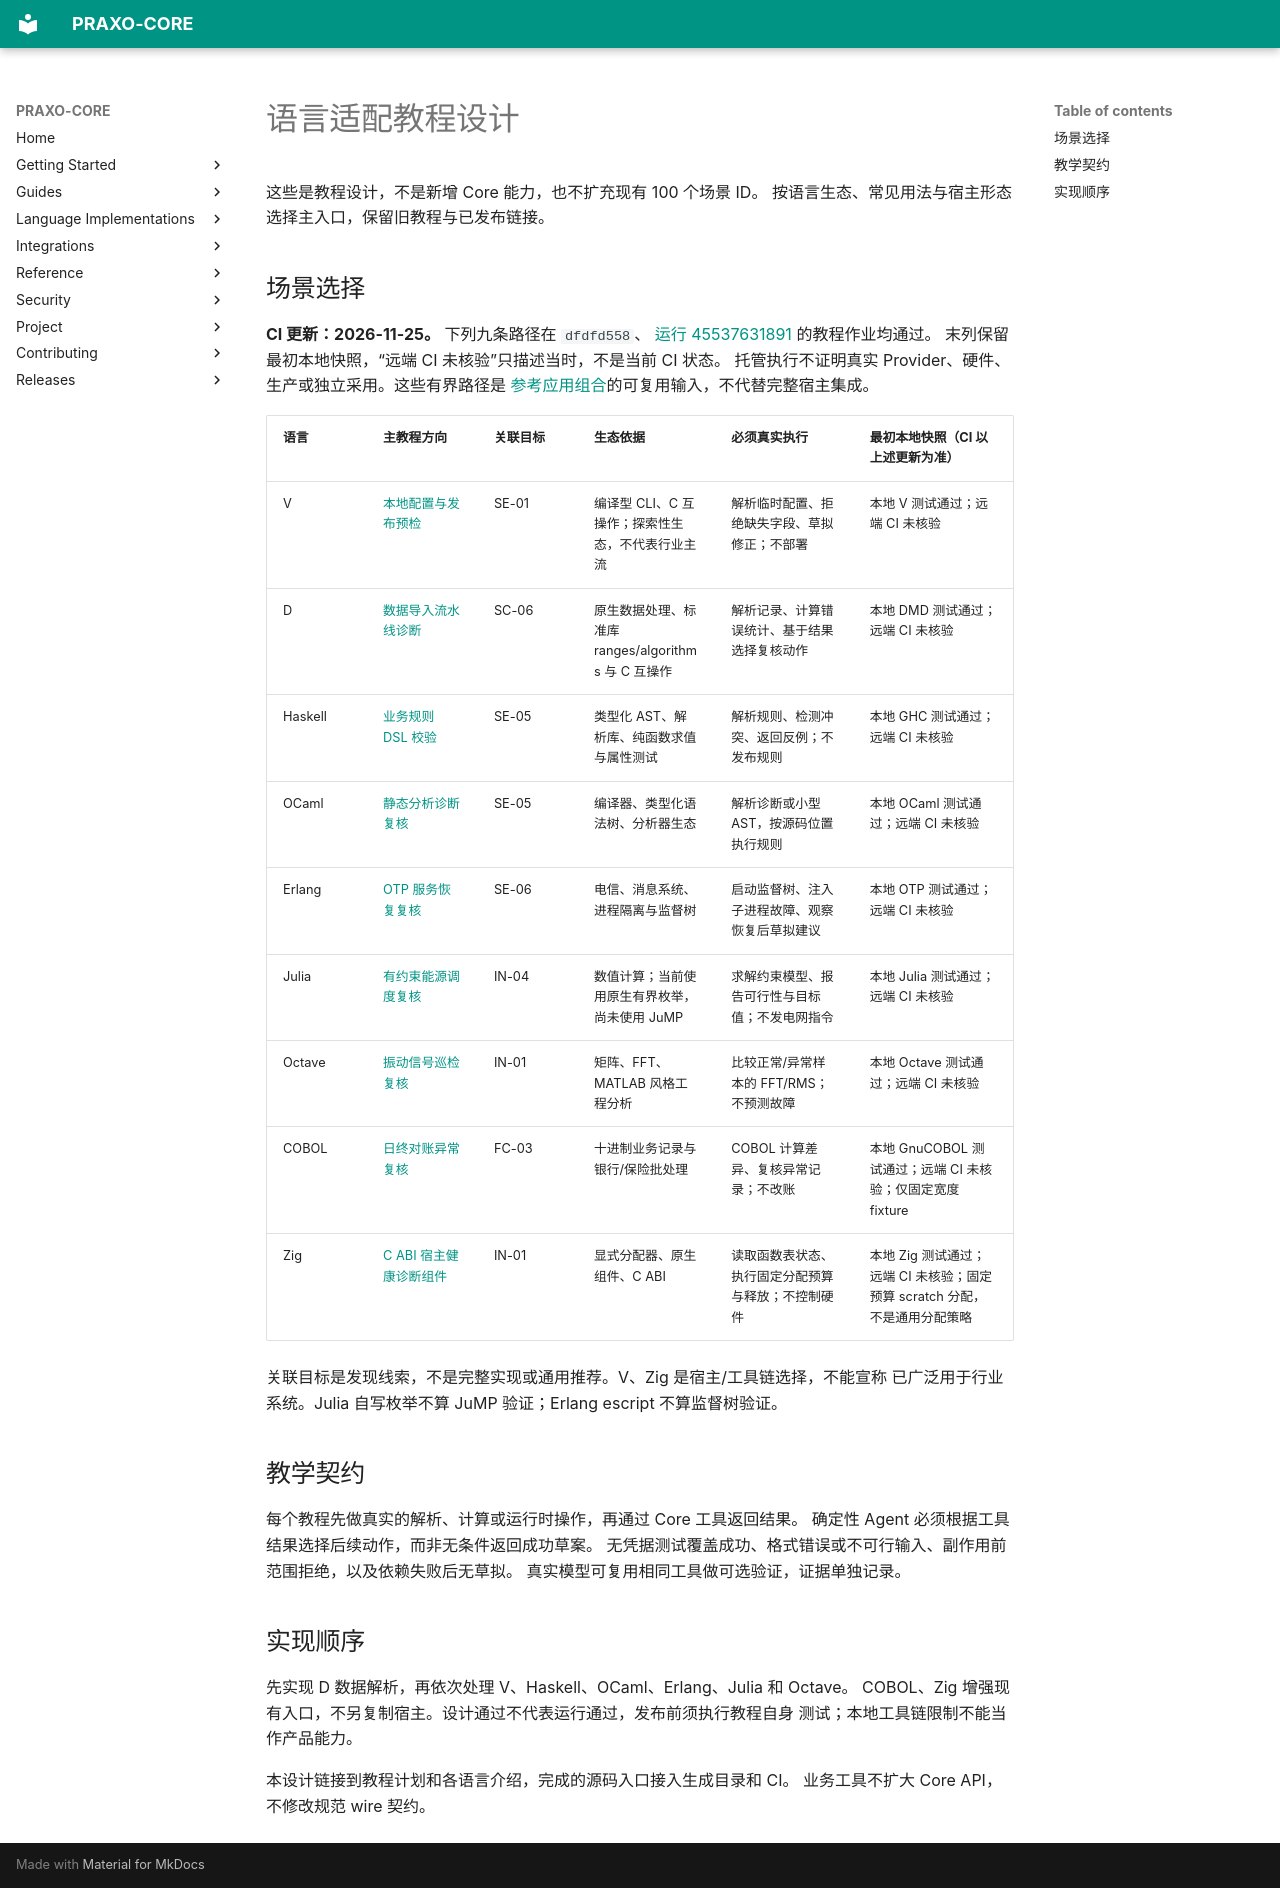

repository: axisvela/praxo-core · page: zh-CN/getting-started/runtime-scenario-design/index.html · generator: mkdocs

# 语言适配教程设计

这些是教程设计，不是新增 Core 能力，也不扩充现有 100 个场景 ID。
按语言生态、常见用法与宿主形态选择主入口，保留旧教程与已发布链接。

## 场景选择

**CI 更新：2026-11-25。** 下列九条路径在 `dfdfd558`、
[运行 45537631891](https://github.com/axisvela/praxo-core/actions/runs/45537631891) 的教程作业均通过。
末列保留最初本地快照，“远端 CI 未核验”只描述当时，不是当前 CI 状态。
托管执行不证明真实 Provider、硬件、生产或独立采用。这些有界路径是
[参考应用组合](../project/status/delivery-history.md)的可复用输入，不代替完整宿主集成。

| 语言 | 主教程方向 | 关联目标 | 生态依据 | 必须真实执行 | 最初本地快照（CI 以上述更新为准） |
| --- | --- | --- | --- | --- | --- |
| V | [本地配置与发布预检](https://github.com/axisvela/praxo-core/tree/main/language/v/Tutorial/release-preflight) | SE-01 | 编译型 CLI、C 互操作；探索性生态，不代表行业主流 | 解析临时配置、拒绝缺失字段、草拟修正；不部署 | 本地 V 测试通过；远端 CI 未核验 |
| D | [数据导入流水线诊断](https://github.com/axisvela/praxo-core/tree/main/language/d/Tutorial/data-pipeline) | SC-06 | 原生数据处理、标准库 ranges/algorithms 与 C 互操作 | 解析记录、计算错误统计、基于结果选择复核动作 | 本地 DMD 测试通过；远端 CI 未核验 |
| Haskell | [业务规则 DSL 校验](https://github.com/axisvela/praxo-core/tree/main/language/haskell/Tutorial/rule-dsl) | SE-05 | 类型化 AST、解析库、纯函数求值与属性测试 | 解析规则、检测冲突、返回反例；不发布规则 | 本地 GHC 测试通过；远端 CI 未核验 |
| OCaml | [静态分析诊断复核](https://github.com/axisvela/praxo-core/tree/main/language/ocaml/Tutorial/static-diagnostics) | SE-05 | 编译器、类型化语法树、分析器生态 | 解析诊断或小型 AST，按源码位置执行规则 | 本地 OCaml 测试通过；远端 CI 未核验 |
| Erlang | [OTP 服务恢复复核](https://github.com/axisvela/praxo-core/tree/main/language/erlang/Tutorial/otp-recovery) | SE-06 | 电信、消息系统、进程隔离与监督树 | 启动监督树、注入子进程故障、观察恢复后草拟建议 | 本地 OTP 测试通过；远端 CI 未核验 |
| Julia | [有约束能源调度复核](https://github.com/axisvela/praxo-core/tree/main/language/julia/Tutorial/dispatch-review) | IN-04 | 数值计算；当前使用原生有界枚举，尚未使用 JuMP | 求解约束模型、报告可行性与目标值；不发电网指令 | 本地 Julia 测试通过；远端 CI 未核验 |
| Octave | [振动信号巡检复核](https://github.com/axisvela/praxo-core/tree/main/language/octave/Tutorial/vibration-review) | IN-01 | 矩阵、FFT、MATLAB 风格工程分析 | 比较正常/异常样本的 FFT/RMS；不预测故障 | 本地 Octave 测试通过；远端 CI 未核验 |
| COBOL | [日终对账异常复核](https://github.com/axisvela/praxo-core/tree/main/language/cobol/Tutorial/batch-exception-review) | FC-03 | 十进制业务记录与银行/保险批处理 | COBOL 计算差异、复核异常记录；不改账 | 本地 GnuCOBOL 测试通过；远端 CI 未核验；仅固定宽度 fixture |
| Zig | [C ABI 宿主健康诊断组件](https://github.com/axisvela/praxo-core/tree/main/language/zig/Tutorial/gateway-health) | IN-01 | 显式分配器、原生组件、C ABI | 读取函数表状态、执行固定分配预算与释放；不控制硬件 | 本地 Zig 测试通过；远端 CI 未核验；固定预算 scratch 分配，不是通用分配策略 |

关联目标是发现线索，不是完整实现或通用推荐。V、Zig 是宿主/工具链选择，不能宣称
已广泛用于行业系统。Julia 自写枚举不算 JuMP 验证；Erlang escript 不算监督树验证。

## 教学契约

每个教程先做真实的解析、计算或运行时操作，再通过 Core 工具返回结果。
确定性 Agent 必须根据工具结果选择后续动作，而非无条件返回成功草案。
无凭据测试覆盖成功、格式错误或不可行输入、副作用前范围拒绝，以及依赖失败后无草拟。
真实模型可复用相同工具做可选验证，证据单独记录。

## 实现顺序

先实现 D 数据解析，再依次处理 V、Haskell、OCaml、Erlang、Julia 和 Octave。
COBOL、Zig 增强现有入口，不另复制宿主。设计通过不代表运行通过，发布前须执行教程自身
测试；本地工具链限制不能当作产品能力。

本设计链接到教程计划和各语言介绍，完成的源码入口接入生成目录和 CI。
业务工具不扩大 Core API，不修改规范 wire 契约。
